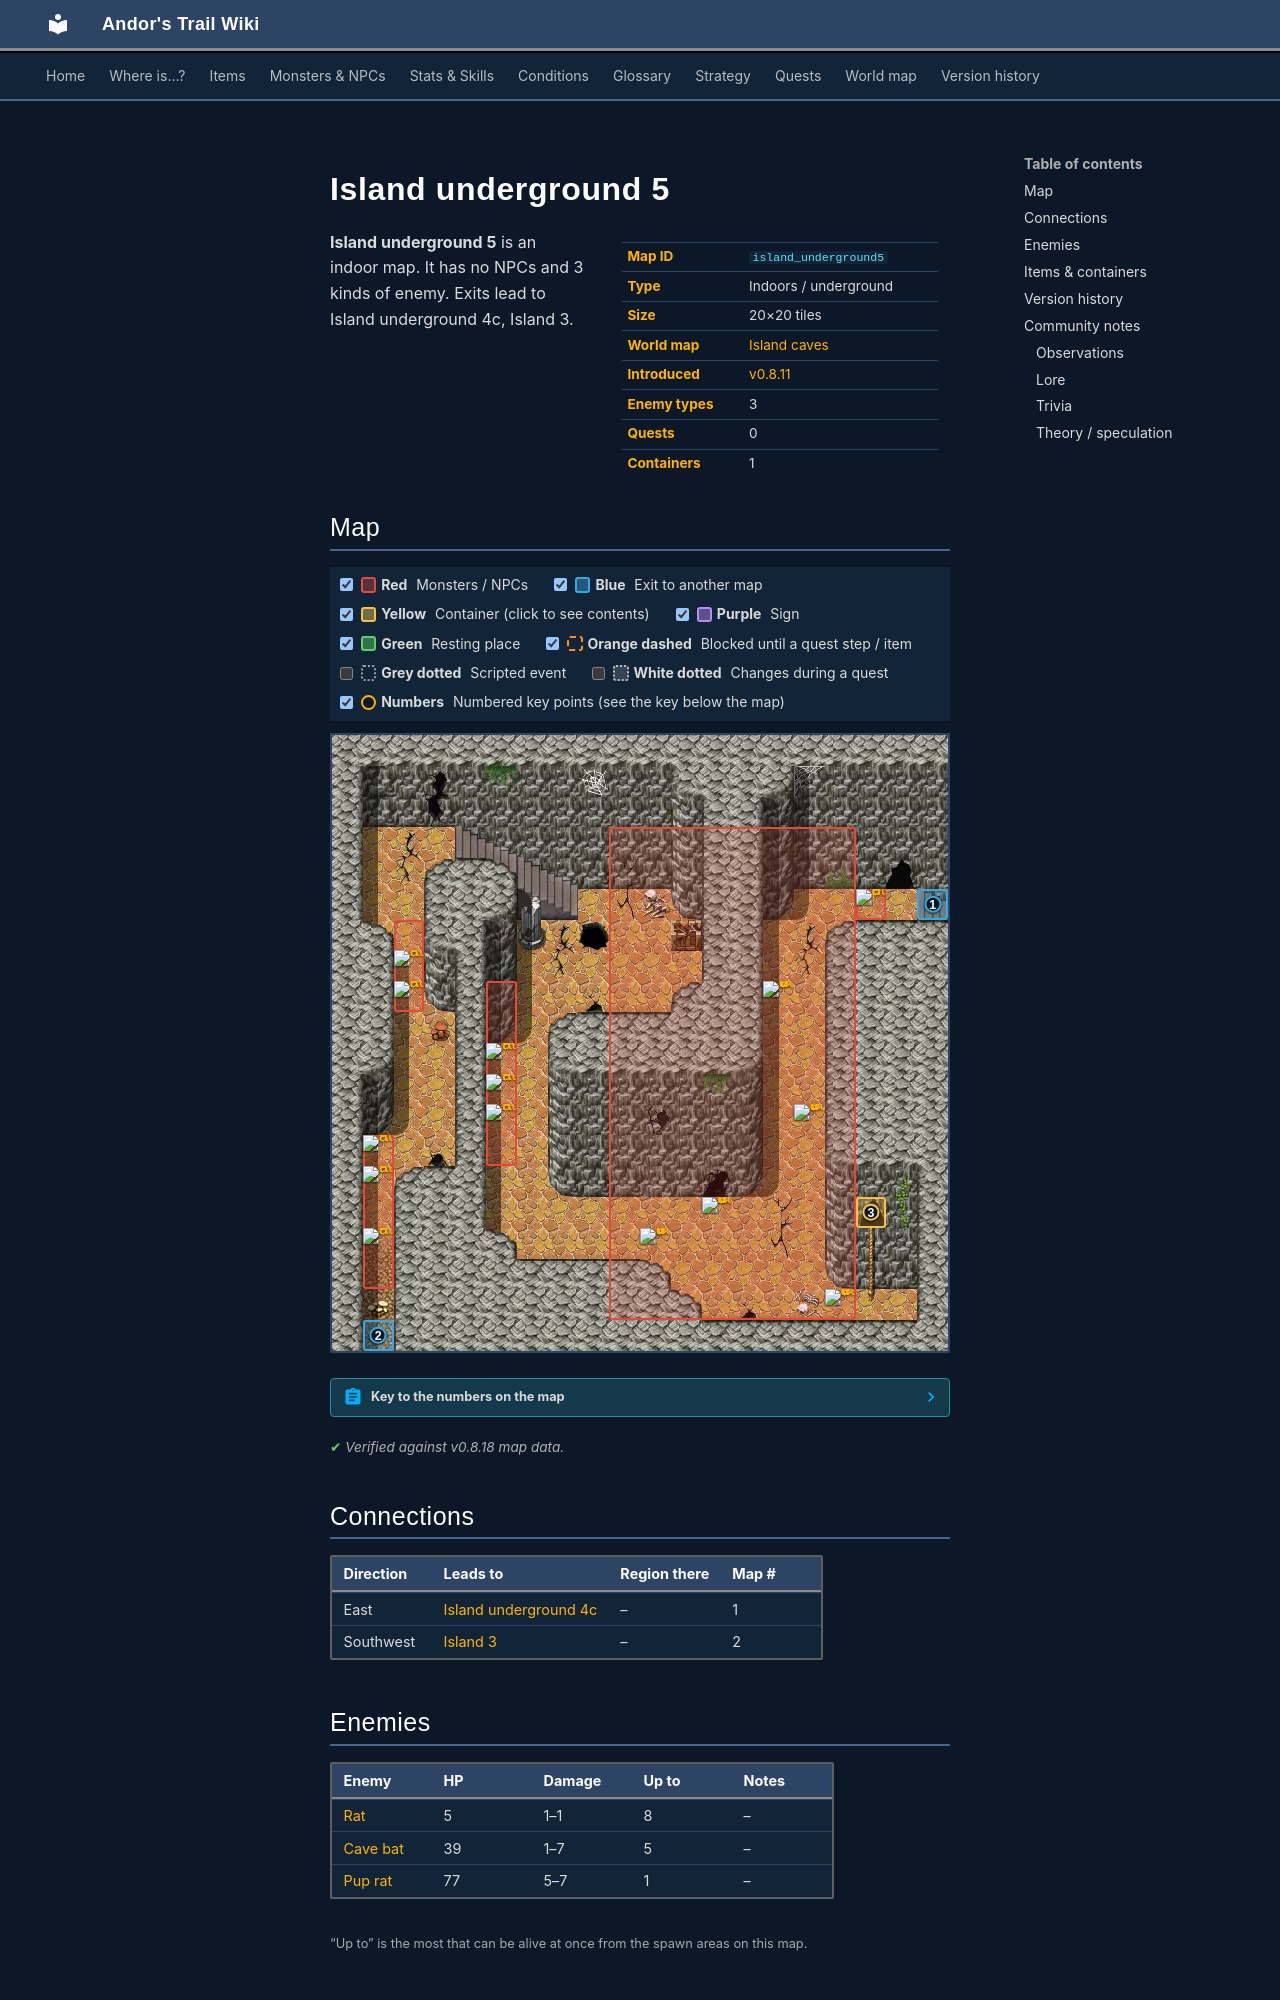

repository: asdfghjkl628/Andor-s-Trail-Wikiiii · page: maps/island_underground5/index.html · generator: mkdocs

---
description: "Island underground 5 is an indoor location in Andor's Trail. Enemies: Rat, Cave bat, Pup rat. Exits to Island underground 4c, Island 3."
---

# Island underground 5

<div class="infobox" markdown>

| | |
|---|---|
| **Map ID** | `island_underground5` |
| **Type** | Indoors / underground |
| **Size** | 20×20 tiles |
| **World map** | [Island caves](index.md) |
| **Introduced** | [v0.8.11](../versions/0.8.11.md) |
| **Enemy types** | 3 |
| **Quests** | 0 |
| **Containers** | 1 |

</div>

**Island underground 5** is an indoor map. It has no NPCs and 3 kinds of enemy. Exits lead to Island underground 4c, Island 3.

## Map

<div class="map-legend" markdown="0"><label class="lg"><input type="checkbox" data-t="spawn" checked><span class="sw sw-spawn"></span><b>Red</b>&nbsp;Monsters / NPCs</label><label class="lg"><input type="checkbox" data-t="mapchange" checked><span class="sw sw-mapchange"></span><b>Blue</b>&nbsp;Exit to another map</label><label class="lg"><input type="checkbox" data-t="container" checked><span class="sw sw-container"></span><b>Yellow</b>&nbsp;Container (click to see contents)</label><label class="lg"><input type="checkbox" data-t="sign" checked><span class="sw sw-sign"></span><b>Purple</b>&nbsp;Sign</label><label class="lg"><input type="checkbox" data-t="rest" checked><span class="sw sw-rest"></span><b>Green</b>&nbsp;Resting place</label><label class="lg"><input type="checkbox" data-t="key" checked><span class="sw sw-key"></span><b>Orange dashed</b>&nbsp;Blocked until a quest step / item</label><label class="lg"><input type="checkbox" data-t="script"><span class="sw sw-script"></span><b>Grey dotted</b>&nbsp;Scripted event</label><label class="lg"><input type="checkbox" data-t="replace"><span class="sw sw-replace"></span><b>White dotted</b>&nbsp;Changes during a quest</label><label class="lg"><input type="checkbox" data-t="pin" checked><span class="sw sw-pin"></span><b>Numbers</b>&nbsp;Numbered key points (see the key below the map)</label></div>

<div class="map-wrap hide-script hide-replace" markdown="0"><img src="../../assets/maps/island_underground5.webp" alt="Map of Island underground 5" width="640" height="640" loading="lazy"><a id="place-down" class="mo mo-mapchange" href="../island_underground4c/#place-up" title="Exit to Island underground 4c" style="left:95.000%;top:25.000%;width:5.000%;height:5.000%"></a><a id="place-south" class="mo mo-mapchange" href="../island3/#place-cave" title="Exit to Island 3" style="left:5.000%;top:95.000%;width:5.000%;height:5.000%"></a><a data-container="container-0" class="mo mo-container" href="#container-0" title="Container: click to see what&#x27;s inside" style="left:85.000%;top:75.000%;width:5.000%;height:5.000%"></a><span class="mo mo-spawn" title="Spawns: Cave bat" style="left:45.000%;top:15.000%;width:40.000%;height:80.000%"></span><span class="mo mo-spawn" title="Spawns: Pup rat" style="left:85.000%;top:25.000%;width:5.000%;height:5.000%"></span><span class="mo mo-spawn" title="Spawns: Rat" style="left:25.000%;top:40.000%;width:5.000%;height:30.000%"></span><span class="mo mo-spawn" title="Spawns: Rat" style="left:10.000%;top:30.000%;width:5.000%;height:15.000%"></span><span class="mo mo-spawn" title="Spawns: Rat" style="left:5.000%;top:65.000%;width:5.000%;height:25.000%"></span><a class="mob" href="../../monsters/cavebat4/" title="Cave bat" style="left:50.000%;top:80.000%;width:5.000%;height:5.000%"><img src="../../assets/icons/monsters/monsters_tometik4_2.png" alt="Cave bat"></a><a class="mob" href="../../monsters/cavebat4/" title="Cave bat" style="left:75.000%;top:60.000%;width:5.000%;height:5.000%"><img src="../../assets/icons/monsters/monsters_tometik4_2.png" alt="Cave bat"></a><a class="mob" href="../../monsters/cavebat4/" title="Cave bat" style="left:80.000%;top:90.000%;width:5.000%;height:5.000%"><img src="../../assets/icons/monsters/monsters_tometik4_2.png" alt="Cave bat"></a><a class="mob" href="../../monsters/cavebat4/" title="Cave bat" style="left:70.000%;top:40.000%;width:5.000%;height:5.000%"><img src="../../assets/icons/monsters/monsters_tometik4_2.png" alt="Cave bat"></a><a class="mob" href="../../monsters/cavebat4/" title="Cave bat" style="left:60.000%;top:75.000%;width:5.000%;height:5.000%"><img src="../../assets/icons/monsters/monsters_tometik4_2.png" alt="Cave bat"></a><a class="mob" href="../../monsters/young_church_rat/" title="Pup rat" style="left:85.000%;top:25.000%;width:5.000%;height:5.000%"><img src="../../assets/icons/monsters/monsters_rltiles2_146.png" alt="Pup rat"></a><a class="mob" href="../../monsters/vermin0/#v-crossroads_rat" title="Rat" style="left:25.000%;top:50.000%;width:5.000%;height:5.000%"><img src="../../assets/icons/monsters/monsters_rats_0.png" alt="Rat"></a><a class="mob" href="../../monsters/vermin0/#v-crossroads_rat" title="Rat" style="left:25.000%;top:60.000%;width:5.000%;height:5.000%"><img src="../../assets/icons/monsters/monsters_rats_0.png" alt="Rat"></a><a class="mob" href="../../monsters/vermin0/#v-crossroads_rat" title="Rat" style="left:25.000%;top:55.000%;width:5.000%;height:5.000%"><img src="../../assets/icons/monsters/monsters_rats_0.png" alt="Rat"></a><a class="mob" href="../../monsters/vermin0/#v-crossroads_rat" title="Rat" style="left:10.000%;top:35.000%;width:5.000%;height:5.000%"><img src="../../assets/icons/monsters/monsters_rats_0.png" alt="Rat"></a><a class="mob" href="../../monsters/vermin0/#v-crossroads_rat" title="Rat" style="left:10.000%;top:40.000%;width:5.000%;height:5.000%"><img src="../../assets/icons/monsters/monsters_rats_0.png" alt="Rat"></a><a class="mob" href="../../monsters/vermin0/#v-crossroads_rat" title="Rat" style="left:5.000%;top:70.000%;width:5.000%;height:5.000%"><img src="../../assets/icons/monsters/monsters_rats_0.png" alt="Rat"></a><a class="mob" href="../../monsters/vermin0/#v-crossroads_rat" title="Rat" style="left:5.000%;top:80.000%;width:5.000%;height:5.000%"><img src="../../assets/icons/monsters/monsters_rats_0.png" alt="Rat"></a><a class="mob" href="../../monsters/vermin0/#v-crossroads_rat" title="Rat" style="left:5.000%;top:65.000%;width:5.000%;height:5.000%"><img src="../../assets/icons/monsters/monsters_rats_0.png" alt="Rat"></a><a class="pin pin-exit" href="#key-1" style="left:97.500%;top:27.500%" title="Exit (east): to [Island underground 4c](island_underground4c.md)">1</a><a class="pin pin-exit" href="#key-2" style="left:7.500%;top:97.500%" title="Exit (southwest): to [Island 3](island3.md)">2</a><a class="pin pin-container" href="#key-3" style="left:87.500%;top:77.500%" title="Container 1: Mead, Regular potion of health, Ruby gem">3</a></div>

??? abstract "Key to the numbers on the map"

    | # | What | Details |
    |---|---|---|
    | <span id="key-1"></span>1 | Exit (east) | to [Island underground 4c](island_underground4c.md) |
    | <span id="key-2"></span>2 | Exit (southwest) | to [Island 3](island3.md) |
    | <span id="key-3"></span>3 | Container 1 | Mead, Regular potion of health, Ruby gem |


<p class="verified">Verified against v0.8.18 map data.</p>

## Connections

| Direction | Leads to | Region there | Map # |
|---|---|---|---|
| East | [Island underground 4c](island_underground4c.md) | – | 1 |
| Southwest | [Island 3](island3.md) | – | 2 |
